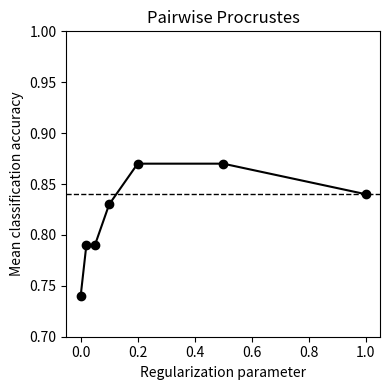
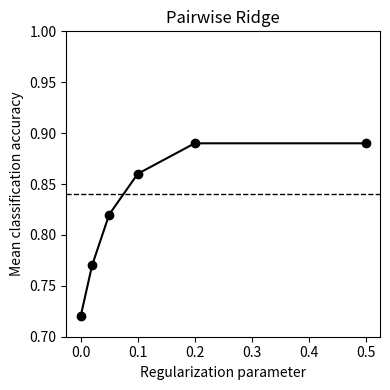
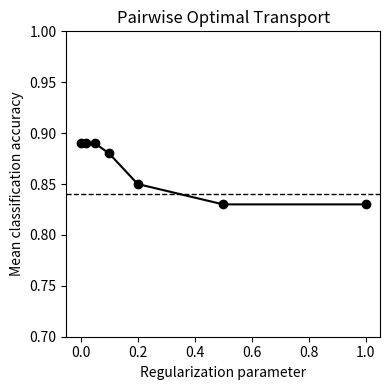
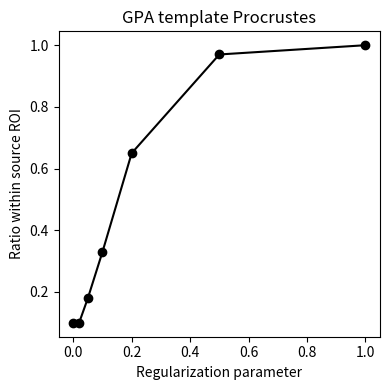
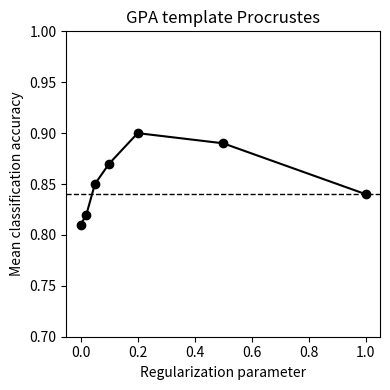
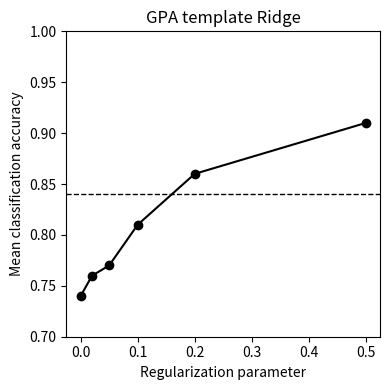
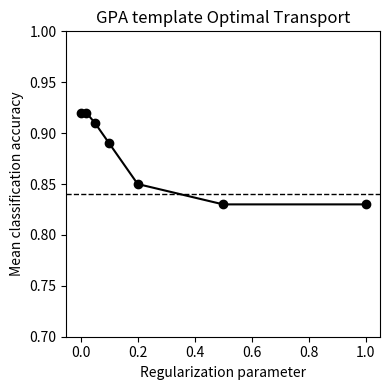
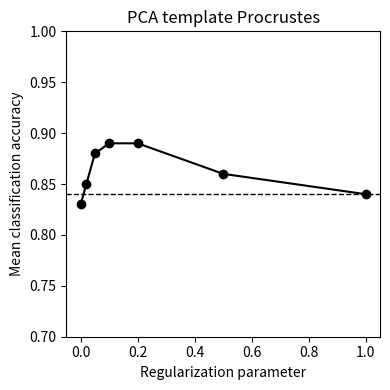
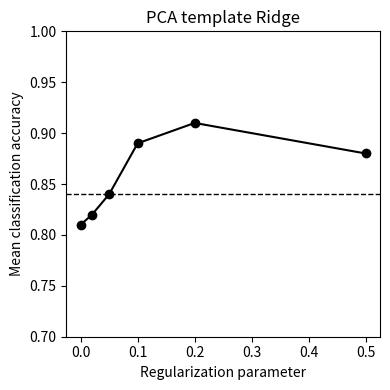
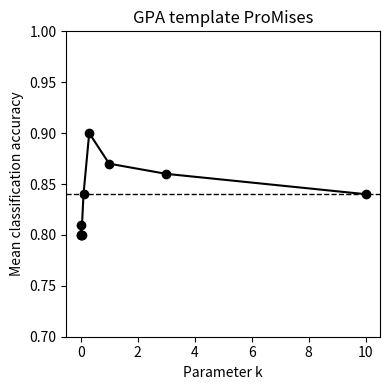

These charts were generated, in order, by the following Python code:
"""
Script to make simple figures from data
"""

import seaborn as sns
import matplotlib as mpl
import matplotlib.pyplot as plt
import numpy as np

def dict2df(dictionary,label_name='group',data_name='data'):
    """
    Convert dictionary to a dataframe with two columns: label and data. For each key do the following. For each value in the list, append a row to the dataframe with the key as the label and the value as the data.

    Parameters:
    ----------
    dictionary: keys are labels, values are data. data is a list of numbers.
    """
    import pandas as pd
    df=pd.DataFrame(columns=[label_name,data_name])
    for key,data in dictionary.items():
        for d in data:
            df=df.append({label_name:key,data_name:d},ignore_index=True)
    return df

def make_boxplot_transparent(fig,ax):
    for patch in ax.artists: #Make boxplot transparent
        fc = patch.get_facecolor()
        patch.set_facecolor(mpl.colors.to_rgba(fc, 0.0))
        fig.tight_layout()

def plot(dictionary,label_name='group',data_name='data'):
    """
    Plot a strip plot of the data in the dictionary. Each key is a label, and each value is a list of data. The data is plotted as a strip plot with a boxplot overlaid.
    
    Parameters:
    ----------
    dictionary: keys are labels, values are data. data is a list of numbers.
    label_name: name of the column in the dataframe that contains the labels
    data_name: name of the column in the dataframe that contains the data
    """
    df = dict2df(dictionary,label_name,data_name)
    fig,ax=plt.subplots(1,figsize=(7,4)) #(4,4)
    sns.set_context('talk')#,font_scale=1)
    sns.stripplot(ax=ax,data=df,y=label_name,x=data_name,size=6)
    sns.boxplot(data=df,y=label_name,x=data_name,linewidth=1,width=0.5,showfliers=False)
    make_boxplot_transparent(fig,ax)

def lineplot(xdata,ydata,xlabel=None,ylabel=None,title=None,ylim=None,xlim=None,figsize=(4,4),hline=0.84):
    """
    Make a lineplot of xdata and ydata. xdata and ydata are lists of numbers. xlabel and ylabel are strings.
    """
    fig,ax = plt.subplots(figsize=figsize)
    ax.plot(xdata,ydata,marker='o', color='k')
    if xlabel is not None: ax.set_xlabel(xlabel)
    if ylabel is not None: ax.set_ylabel(ylabel)
    if title is not None: ax.set_title(title)
    if xlim is not None: ax.set_xlim(xlim)
    if ylim is not None: ax.set_ylim(ylim)
    if hline is not None: ax.axhline(hline,linewidth=1, color='k',linestyle='--')
    fig.tight_layout()

"""
#Figure. Out-of-sample vs in-sample template
dictionary = {'In-sample\ntemplate':[0.94,0.94,0.89,0.92,0.86,],\
              'Out-of-sample\ntemplate A':[0.83,0.92,0.78,0.78,0.75,],\
                'Out-of-sample\ntemplate B':[0.78,0.89,0.78,0.75,0.72,],\
                'Anatomical':[0.89, 0.92, 0.81, 0.81, 0.81]}
label_name='Condition' #'Participants used to generate template'
data_name='Classification accuracy'
plot(dictionary,label_name,data_name)


#Figure. Gamma regularization. 1-10 for alignment testing, 11-20 for template generation, 21-30 for parameter optimization 
dictionary = {'In-sample template':[0.94,0.94,0.89,0.92,0.86,],\
              'Out-of-sample template':[0.83,0.92,0.78,0.78,0.75,],\
                'Out-of-sample template\nwith regularization':[0.94,0.94,0.86,0.89,0.83,],} 
label_name='Condition'
data_name='Classification accuracy'
plot(dictionary,label_name,data_name)
lineplot([0.02,0.05,0.1,0.2,0.5,1], [0.20, 0.35, 0.65, 0.79, 0.97,1],'Regularization parameter','Ratio within source ROI')
"""


gammas = [0,0.02,0.05,0.1,0.2,0.5,1]
ylim=[0.7,1.0]

#Pairwise with subs 0-10
lineplot(gammas,[.74,.79,.79,.83,.87,.87,.84],'Regularization parameter','Mean classification accuracy','Pairwise Procrustes',ylim)
lineplot(gammas[:-1],[.72,.77,.82,.86,.89,.89],'Regularization parameter','Mean classification accuracy','Pairwise Ridge',ylim) #alpha 1e4
lineplot(gammas,[.89,.89,.89,.88,.85,.83,.83],'Regularization parameter','Mean classification accuracy','Pairwise Optimal Transport',ylim) #reg 1

#Template with subs 0-10, template generated from subs 10-20
lineplot(gammas, [0.10,0.10,0.18,0.33,0.65,0.97,1.0],'Regularization parameter','Ratio within source ROI',"GPA template Procrustes",hline=None)
lineplot(gammas, [0.81,0.82,0.85,0.87,0.90,0.89,0.84],'Regularization parameter','Mean classification accuracy','GPA template Procrustes',ylim) 
lineplot(gammas[:-1],[.74,.76,.77,.81,.86,.91],'Regularization parameter','Mean classification accuracy','GPA template Ridge',ylim) #alpha 1e3
lineplot(gammas,[.92,.92,.91,.89,.85,.83,.83],'Regularization parameter','Mean classification accuracy','GPA template Optimal Transport',ylim) #reg 1
lineplot(gammas,[.83,.85,.88,.89,.89,.86,.84],'Regularization parameter','Mean classification accuracy','PCA template Procrustes',ylim) 
lineplot(gammas[:-1],[.81,.82,.84,.89,.91,.88],'Regularization parameter','Mean classification accuracy','PCA template Ridge',ylim) #alpha 1e3

#ProMises with subs 0-10, template generated from subs 10-20
lineplot([0,.003,.01,.03,.1,.3,1,3,10],[.81,.8,.8,.8,.84,.9,.87,.86,.84],'Parameter k','Mean classification accuracy','GPA template ProMises',ylim)




plt.show()

